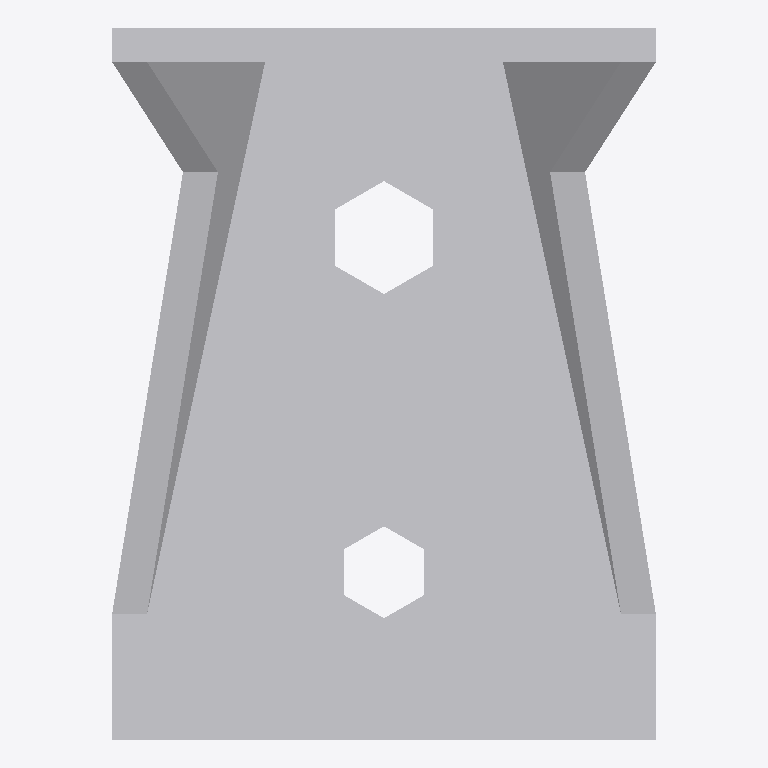
Plan cut of the same IFC building model at storey 'Level 1' (level 0.00 m, cut at 1.40 m), seen from above with north up, elements coloured by IFC class: 1 other element (light grey). No cut surface shows.
Extent 0.065 m × 0.085 m × 0.095 m (x, y, z). Storeys (1): Level 1 at 0.00 m. Elements (1): 1 IfcBuildingElementProxy.

HEADER;
FILE_DESCRIPTION(('ViewDefinition [CoordinationView]'),'2;1');
FILE_NAME('','2023-07-07T15:55:51',(''),(''),'The EXPRESS Data Manager Version 5.01.0100.02.64','20130308_1515(x64) - Exporter 2014.0.2013.0308 -','');
FILE_SCHEMA(('IFC2X3'));
ENDSEC;
DATA;
#85=IFCPROJECT('2yLul87gL9fOfpfh9sWEiD',#41,'',$,$,'S:\\@Technology\\9.BIMCAD EU\\2.PROJECTS\\ES-233601 BIMCAD EU_Batch 1.3_1191 models\\Working\\3D Content\\First 157 Models\\No Holes\\@fix rfa to vertical\\C_AKR95G_3D_CAD_MULT_Prod_noholes.ifc','',(#74,#82),#69);
#696=IFCSITE('2yLul87gL9fOfpfh9sWEiF',#41,'Default',$,'',#695,$,$,.ELEMENT.,(42,24,53,508911),(-71,-15,-29,-58837),0.0,$,$);
#95=IFCBUILDING('2yLul87gL9fOfpfh9sWEiC',#41,'',$,$,#32,$,'',.ELEMENT.,$,$,#91);
#104=IFCBUILDINGSTOREY('2yLul87gL9fOfpfhA9Vn58',#41,'Level 1',$,$,#102,$,'Level 1',.ELEMENT.,0.0);
#600=IFCBUILDINGELEMENTPROXY('3d_oRejSbDixf5cAmp891I',#41,'C_AKR95G_3D_CAD_MULT_Prod_noholes:C_AKR95G_3D_CAD_MULT_Prod_noholes:95621',$,'C_AKR95G_3D_CAD_MULT_Prod_noholes',#598,#593,'95621',.ELEMENT.);
ENDSEC;
